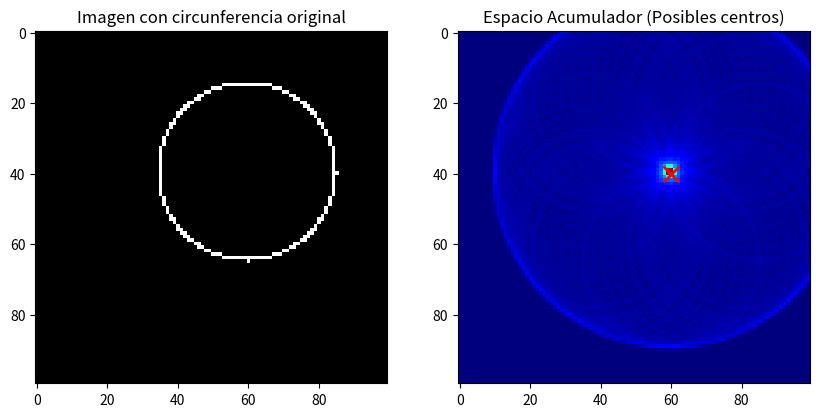

Generate this figure with matplotlib:
import numpy as np
import matplotlib.pyplot as plt
import math
import os

def crear_imagen_prueba(radio):
    """Crea una imagen sintética de prueba con una circunferencia."""
    img = np.zeros((100, 100), dtype=np.uint8)
    centro_x, centro_y = 60, 40
    
    # Dibujar una circunferencia de radio conocido
    for theta in np.arange(0, 360, 1):
        x = int(centro_x + radio * math.cos(math.radians(theta)))
        y = int(centro_y + radio * math.sin(math.radians(theta)))
        if 0 <= x < 100 and 0 <= y < 100:
            img[y, x] = 255
            
    return img, (centro_x, centro_y)

def transformada_hough_circulos(img, radio):
    """
    Implementación de la Transformada de Hough para circunferencias de radio conocido.
    Basado en la ecuación: (x - a)^2 + (y - b)^2 = R^2
    Para un punto (x, y) del borde, los posibles centros (a, b) forman un círculo de radio R.
    """
    height, width = img.shape
    
    # Matriz acumuladora de votos para los posibles centros (a, b)
    # Su tamaño es igual al de la imagen
    accumulator = np.zeros((height, width), dtype=np.uint64)
    
    # Resoluciones angulares para generar los círculos en el acumulador
    thetas = np.deg2rad(np.arange(0, 360, 1))
    cos_t = np.cos(thetas)
    sin_t = np.sin(thetas)
    
    # Obtener los píxeles que son "bordes" (valor > 0)
    y_idxs, x_idxs = np.nonzero(img)
    
    # Proceso de votación
    for i in range(len(x_idxs)):
        x = x_idxs[i]
        y = y_idxs[i]
        
        for t_idx in range(len(thetas)):
            # Calcular posibles coordenadas del centro (a, b)
            a = int(round(x - radio * cos_t[t_idx]))
            b = int(round(y - radio * sin_t[t_idx]))
            
            # Sumar un voto si el centro está dentro de los límites de la imagen
            if 0 <= a < width and 0 <= b < height:
                accumulator[b, a] += 1
                
    return accumulator

def main():
    print("Iniciando prototipo de Transformada de Hough para Circunferencias...")
    radio_conocido = 25
    
    # 1. Obtener imagen de prueba
    img, centro_real = crear_imagen_prueba(radio_conocido)
    print(f"Centro real de la circunferencia: {centro_real}")
    
    # 2. Aplicar transformada
    print(f"Calculando espacio de Hough para radio = {radio_conocido}...")
    acc = transformada_hough_circulos(img, radio_conocido)
    
    # 3. Encontrar el pico (el centro más evidente)
    idx = np.argmax(acc)
    b_idx, a_idx = np.unravel_index(idx, acc.shape)
    
    print(f"Centro detectado: x = {a_idx}, y = {b_idx}")
    print(f"Votos: {acc[b_idx, a_idx]}")
    
    # 4. Visualización
    fig, axes = plt.subplots(1, 2, figsize=(10, 5))
    
    # Imagen original
    axes[0].imshow(img, cmap='gray')
    axes[0].set_title('Imagen con circunferencia original')
    
    # Espacio acumulador
    axes[1].imshow(acc, cmap='jet')
    axes[1].set_title('Espacio Acumulador (Posibles centros)')
    axes[1].plot(a_idx, b_idx, 'rx', markersize=12, markeredgewidth=2)
    
    output_path = "resultado_hough_circulos.png"
    plt.savefig(output_path)
    print(f"Resultado guardado en {output_path}")

if __name__ == "__main__":
    main()
